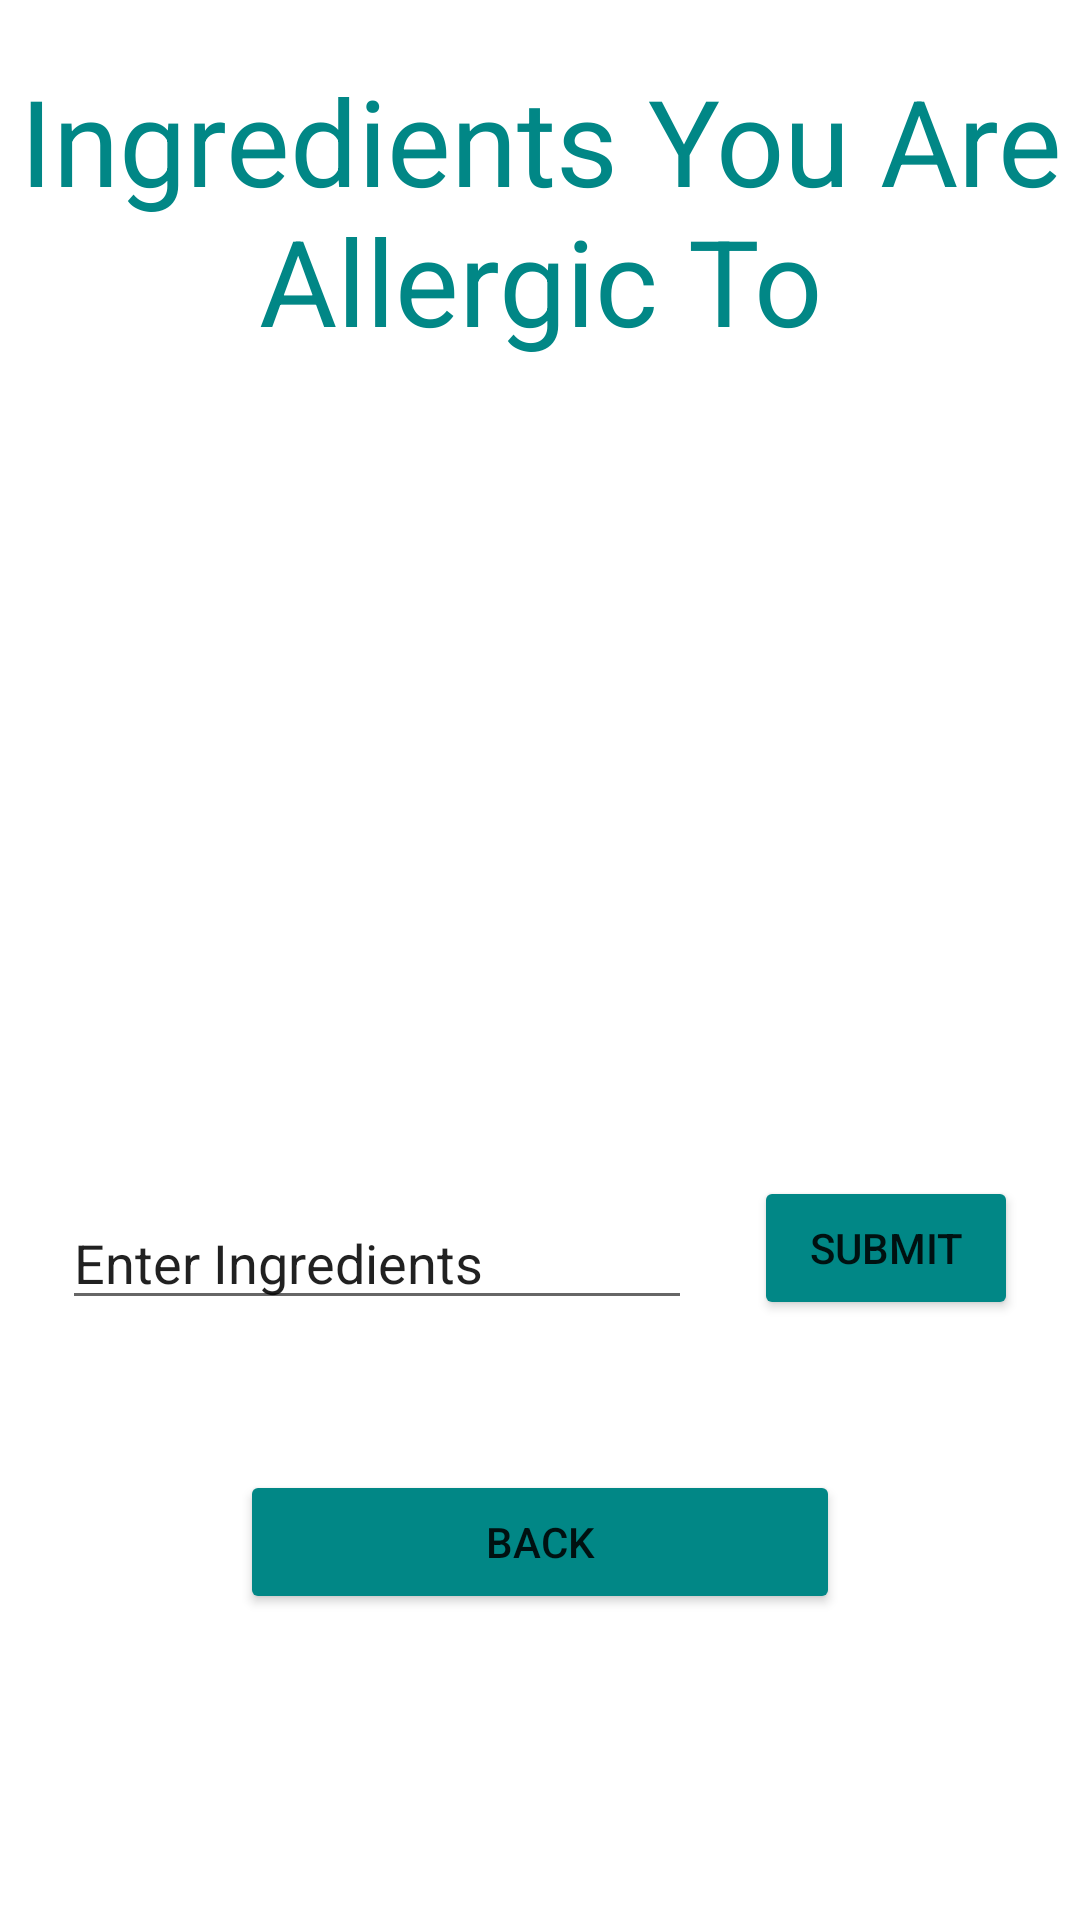

Layout XML and referenced resources for this Android screen:
<!-- AndroidManifest.xml: application theme Theme.IndianFoodAllergyTester -->
<!-- res/layout/add_allergies.xml -->
<?xml version="1.0" encoding="utf-8"?>
<androidx.constraintlayout.widget.ConstraintLayout xmlns:android="http://schemas.android.com/apk/res/android"
    xmlns:app="http://schemas.android.com/apk/res-auto"
    xmlns:tools="http://schemas.android.com/tools"
    android:layout_width="match_parent"
    android:layout_height="match_parent"
    tools:context=".AddAllergies" >

    <TextView
        android:id="@+id/allergiesTitle"
        android:layout_width="wrap_content"
        android:layout_height="wrap_content"
        app:layout_constraintTop_toTopOf="parent"
        app:layout_constraintLeft_toLeftOf="parent"
        app:layout_constraintRight_toRightOf="parent"
        app:layout_constraintBottom_toBottomOf="parent"
        android:text="@string/existing_allergies"
        android:gravity="center"
        android:layout_marginBottom="500dp"
        android:textSize="40sp"
        android:textColor="@color/teal_700" />

    <EditText
        android:id="@+id/editTextTextPersonName"
        android:layout_width="wrap_content"
        android:layout_height="wrap_content"
        android:layout_marginBottom="200dp"
        android:ems="10"
        android:inputType="textPersonName"
        android:text="@string/enter_new_allergy"
        app:layout_constraintBottom_toBottomOf="parent"
        app:layout_constraintLeft_toLeftOf="parent"
        app:layout_constraintRight_toLeftOf="@id/submit" />

    <Button
        android:id="@+id/submit"
        android:layout_width="wrap_content"
        android:layout_height="wrap_content"
        app:layout_constraintLeft_toRightOf="@id/editTextTextPersonName"
        app:layout_constraintRight_toRightOf="parent"
        app:layout_constraintBottom_toBottomOf="parent"
        android:layout_marginBottom="200dp"
        android:text="@string/submit"
        android:backgroundTint="@color/teal_700"
        android:onClick="submitAllergy" />

    <ScrollView
        android:layout_width="300dp"
        android:layout_height="200dp"
        app:layout_constraintLeft_toLeftOf="parent"
        app:layout_constraintRight_toRightOf="parent"
        app:layout_constraintTop_toBottomOf="@id/allergiesTitle"
        app:layout_constraintBottom_toTopOf="@id/editTextTextPersonName">

        <LinearLayout
            android:id="@+id/root"
            android:layout_width="match_parent"
            android:layout_height="wrap_content"
            android:orientation="vertical" />

    </ScrollView>

    <Button
        android:layout_width="200dp"
        android:layout_height="wrap_content"
        app:layout_constraintTop_toBottomOf="@id/editTextTextPersonName"
        android:layout_marginTop="50dp"
        app:layout_constraintLeft_toLeftOf="parent"
        app:layout_constraintRight_toRightOf="parent"
        android:text="@string/back"
        android:backgroundTint="@color/teal_700"
        android:onClick="returnHome" />

</androidx.constraintlayout.widget.ConstraintLayout>
<!-- resources referenced by this layout -->
<resources>
  <string name="back">Back</string>
  <string name="enter_new_allergy">Enter Ingredients</string>
  <string name="existing_allergies">Ingredients You Are Allergic To</string>
  <string name="submit">Submit</string>
  <style name="Theme.IndianFoodAllergyTester" parent="Theme.MaterialComponents.DayNight.DarkActionBar">
          
          <item name="colorPrimary">@color/purple_500</item>
          <item name="colorPrimaryVariant">@color/purple_700</item>
          <item name="colorOnPrimary">@color/white</item>
          
          <item name="colorSecondary">@color/teal_200</item>
          <item name="colorSecondaryVariant">@color/teal_700</item>
          <item name="colorOnSecondary">@color/black</item>
          
          <item name="android:statusBarColor" tools:targetApi="l">?attr/colorPrimaryVariant</item>
          
      </style>
  <!-- not gathered from this repository: default colours our renderer supplied (Android Studio template values) -->
  <color name="purple_500">#FF6200EE</color>
  <color name="purple_700">#FF3700B3</color>
  <color name="teal_200">#FF03DAC5</color>
  <color name="teal_700">#FF018786</color>
  <color name="black">#FF000000</color>
  <color name="white">#FFFFFFFF</color>
</resources>
